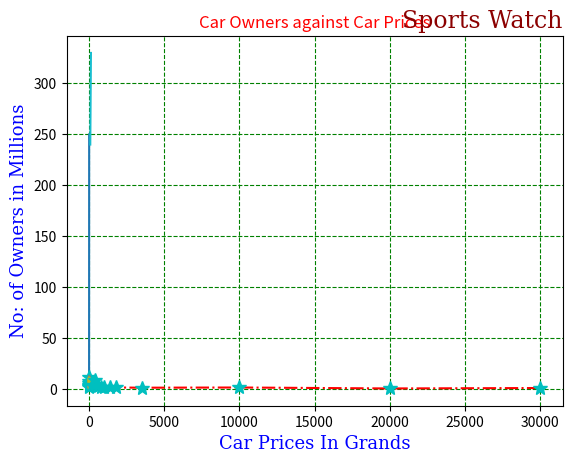

Python code for this plot:
# Matplotlib is a python library that provides data visualization
# It a low level library
# Install matplotlib using "pip install matplotlib"
import matplotlib
import matplotlib.pyplot as plt
print(matplotlib.__version__) # Output------> 3.8.0
import numpy as np

# Plot a line with the following coordinates {6,250} starting from the origin
xpoints = np.array([0,6])
ypoints = np.array([0,250])

plt.plot(xpoints,ypoints)
plt.show()

"""
Plotting x and y points
The plot() function is used to draw points (markers) in a diagram.
By default, the plot() function draws a line from point to point.
The function takes parameters for specifying points in the diagram.
Parameter 1 is an array containing the points on the x-axis.
Parameter 2 is an array containing the points on the y-axis.
If we need to plot a line from (1, 3) to (8, 10), we have to pass two arrays [1, 8] and [3, 10] to the plot function.

"""
wpoints = np.array([1,8])
zpoints = np.array([3,10])
plt.plot(wpoints,zpoints)
plt.show()

# Plotting many points 
# the points in both apoints and bpoints should be equal "6 values on apoints and 6 values on bpoints"
import matplotlib.pyplot as plt
import numpy as np
apoints = np.array([2,4,6,8,10,12])
bpoints = np.array([12,10,8,6,4,2])
plt.plot(apoints,bpoints)
plt.show()
# drawing a line without points or markers
# run the following 6 lines of code separatelty
import matplotlib.pyplot as plt
import numpy as np
apoints = np.array([2,7,6,8,10,4])
bpoints = np.array([12,3,8,6,4,2])
plt.plot(apoints,bpoints)
plt.show()  

# If no x or y points provided then the pyplot will pick the values accordingly starting from 0 untill it matvhes the number of values in the provided 
# run the following 5 lines of code separately
import matplotlib.pyplot as plt
import numpy as np
apoints = np.array([2,7,6,8,10,4]) # the points provided by the pyplot are {0 1 2 3 4 5}
plt.plot(apoints)
plt.show()

# Matplotlib offers the option for markers to mark where specific points intersect. Drawing a line with markers or points included
# run the following 6 lines of code separatelty
import matplotlib.pyplot as plt
import numpy as np
apoints = np.array([2,7,6,8,10,4])
bpoints = np.array([12,3,8,6,4,2])
plt.plot(apoints,bpoints)
plt.show()  

# run the following 6 lines of code separatelty
import matplotlib.pyplot as plt
import numpy as np
apoints = np.array([2,7,6,8,10,4])
bpoints = np.array([12,3,8,6,4,2])
plt.plot(apoints,bpoints,'*-.r',ms = 10,mec = "c",mfc = "c") # "mec changes the outline of the marker to cyan"
# "mfc changes the face of the marker into cyan
plt.show()  

# run the following 6 lines of code separatelty
# plotting multiple lines
# Either by writing multple plt.plot functions or including all the lines to be drawn in a single plt.plot function
import matplotlib.pyplot as plt
import numpy as np
apoints = np.array([12,7,3,8,10,4])
bpoints = np.array([2,3,6,2,4,2])
cpoints = np.array([6,7,6,3,0,4])
dpoints = np.array([12,7,1,6,9,2])
epoints = np.array([7,7,6,8,10,4])
fpoints = np.array([1,3,11,6,4,9])
plt.plot(apoints,bpoints,cpoints,dpoints,epoints,fpoints,linewidth = 2) # "mec changes the outline of the marker to red"
# "mfc changes the face of the marker into cyan
plt.show()  

# Run the following 13 lines of code separately
# Giving labels to our ploted axis
# Use the xlabel() and ylabel() to name your plotted "x" and "y" axis
import numpy as np
import matplotlib.pyplot as plt
x = np.array([80, 85, 90, 95, 100, 105, 110, 115, 120, 125])
y = np.array([240, 250, 260, 270, 280, 290, 300, 310, 320, 330])
plt.plot(x, y)
font1 = {'family':'serif','color':'blue','size':13}
font2 = {'family':'serif','color':'darkred','size':17}
plt.xlabel("Average Pulse",fontdict=font1) # Label for X axis."fontdict" takes in a dictionary containing information of the font
plt.ylabel("Calorie Burnage",fontdict=font1) # Label for Y axis."fontdict" takes in a dictionary containing information of the font
plt.title("Sports Watch",fontdict=font2,loc="right") # Adds a title to our plotted graph and places it to the right
plt.show()

import matplotlib.pyplot as plt
import numpy as np

population = 65000
carOwners = 25000
carPrices = np.array([200,400,600,800,1000,1400,1800,3500,10000,20000,30000])
owners = np.array([3.5,8.5,2.5,1.8,1.67,1.45,1.4,1.2,1.4,0.458,0.884])

plt.title("Car Owners against Car Prices",c = "r")
plt.grid(color = "Green", linestyle = "--")
plt.ylabel("No: of Owners in Millions")
plt.xlabel("Car Prices In Grands")
plt.plot(carPrices,owners,'*-.r',ms = 10,mec = "c",mfc = "c") # "mec changes the outline of the marker to cyan"
# "mfc changes the face of the marker into cyan
plt.show()
